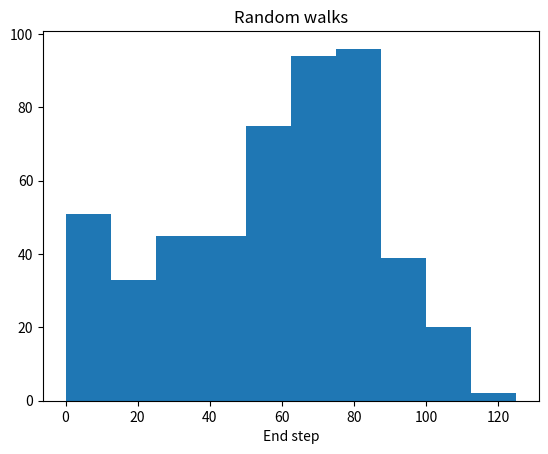

Here is the Python script that generated this plot:
import numpy as np
import matplotlib.pyplot as plt


def main():
    rng = np.random.default_rng(123)

    all_walks = []

    for j in range(500):
        step = 0
        step_history = [0]
        for i in range(100):
            clumsiness = rng.random()

            if (clumsiness <= .005):
                step = 0
            else:
                dice = rng.integers(1, 7)
                go_up = 0
                if dice <= 2:
                    go_up = -1
                elif dice <= 5:
                    go_up = 1
                else:
                    go_up = rng.integers(1, 7)

                step += go_up
                step = max(step, 0)

            step_history.append(step)
        all_walks.append(step_history[-1])

    np_all_walks = np.array(all_walks)
    np_all_walks_over_60_steps = np_all_walks[np_all_walks >= 60]
    print(f"Probability of reaching 60 steps: {np_all_walks_over_60_steps.size/np_all_walks.size}")
    #The probability of reaching 60 steps is .536

    plt.hist(all_walks)
    plt.title("Random walks")
    plt.xlabel("End step")

    plt.show()


if __name__ == '__main__':
    main()
